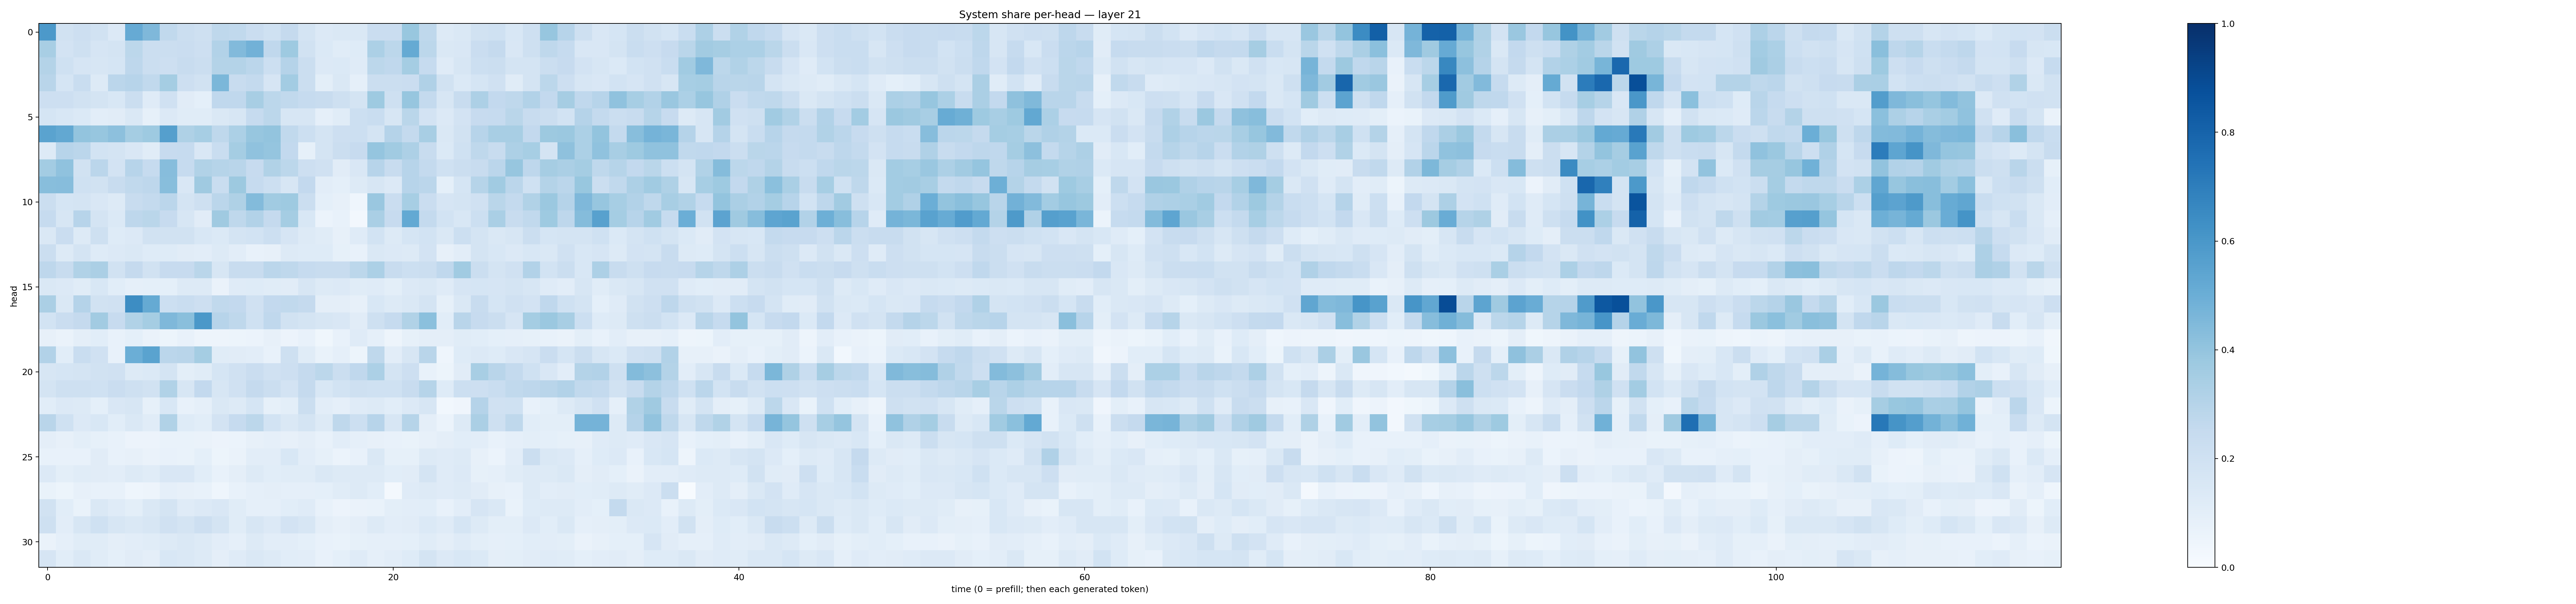

Values plotted in this chart, from the file beside it:
0.59296393, 0.19120719, 0.21402341, 0.18771218, 0.1350472, 0.5148459, 0.45198503, 0.2646473, 0.22189017, 0.20770544, 0.26975667, 0.2635145, 0.22803001, 0.20198892, 0.25065213, 0.17595416, 0.13509092, 0.14657667, 0.146234, 0.23043048, 0.2284412, 0.389211, 0.2710191, 0.1290252
0.3405, 0.1822, 0.2068, 0.1646, 0.172, 0.2797, 0.2242, 0.2222, 0.2266, 0.2135, 0.3118, 0.4426, 0.4837, 0.2656, 0.3735, 0.1919, 0.1391, 0.1171, 0.1249, 0.3287, 0.2791, 0.5191, 0.2789, 0.1427
0.3057, 0.2031, 0.1671, 0.1629, 0.1688, 0.2739, 0.2197, 0.2132, 0.2373, 0.2194, 0.3056, 0.3068, 0.2833, 0.2176, 0.3033, 0.2217, 0.134, 0.1377, 0.119, 0.2789, 0.2677, 0.355, 0.25, 0.1182
0.2927, 0.169, 0.234, 0.1266, 0.2832, 0.2948, 0.264, 0.3538, 0.2124, 0.1892, 0.4577, 0.2359, 0.2576, 0.1641, 0.3575, 0.2261, 0.09894, 0.1459, 0.08687, 0.2207, 0.2219, 0.2286, 0.3173, 0.1884
0.2116, 0.2111, 0.1926, 0.1731, 0.1538, 0.2233, 0.1191, 0.1982, 0.1104, 0.09275, 0.269, 0.2684, 0.3418, 0.2781, 0.2635, 0.2489, 0.2375, 0.2088, 0.1779, 0.3719, 0.2057, 0.3936, 0.2541, 0.164
0.1685, 0.1553, 0.1391, 0.1029, 0.1125, 0.1427, 0.08529, 0.1367, 0.1136, 0.1161, 0.1411, 0.1614, 0.2461, 0.2793, 0.1628, 0.1607, 0.08612, 0.114, 0.2171, 0.2329, 0.1605, 0.2864, 0.1825, 0.1355
0.5484, 0.5256, 0.4023, 0.3917, 0.4148, 0.3528, 0.3742, 0.5626, 0.3214, 0.3444, 0.2702, 0.3287, 0.3914, 0.4023, 0.2632, 0.2151, 0.1782, 0.2118, 0.2182, 0.1758, 0.3008, 0.2572, 0.34, 0.1413
0.125, 0.2953, 0.2833, 0.1849, 0.1783, 0.1505, 0.1157, 0.2451, 0.2469, 0.1509, 0.233, 0.355, 0.4088, 0.3966, 0.2589, 0.08263, 0.1762, 0.2211, 0.2441, 0.3974, 0.3656, 0.3251, 0.2357, 0.1378
0.3578, 0.4092, 0.1932, 0.2841, 0.182, 0.2952, 0.2487, 0.4311, 0.2483, 0.3154, 0.2983, 0.292, 0.2423, 0.3142, 0.2812, 0.2114, 0.197, 0.1099, 0.149, 0.2944, 0.2412, 0.2966, 0.2548, 0.2025
0.4266, 0.4334, 0.1994, 0.1902, 0.238, 0.2643, 0.2753, 0.4272, 0.1502, 0.3674, 0.2332, 0.3785, 0.2469, 0.2172, 0.1575, 0.2604, 0.1017, 0.09347, 0.1273, 0.1633, 0.1331, 0.294, 0.2847, 0.09097
0.2257, 0.1717, 0.1789, 0.15, 0.13, 0.2375, 0.2575, 0.2815, 0.1786, 0.2069, 0.2843, 0.3234, 0.4386, 0.3649, 0.3712, 0.2226, 0.09148, 0.0803, 0.0443, 0.3854, 0.227, 0.3467, 0.2296, 0.165
0.247, 0.163, 0.2936, 0.1723, 0.1402, 0.2737, 0.2883, 0.2427, 0.1622, 0.1123, 0.3692, 0.2729, 0.3118, 0.2501, 0.3552, 0.1555, 0.06096, 0.07779, 0.02699, 0.3395, 0.2447, 0.5199, 0.2565, 0.1861
0.1448, 0.229, 0.127, 0.2064, 0.1215, 0.1362, 0.1897, 0.1942, 0.1953, 0.1548, 0.1394, 0.1727, 0.1837, 0.2164, 0.1664, 0.1305, 0.1139, 0.07959, 0.1183, 0.1857, 0.1308, 0.1694, 0.1854, 0.142
0.2254, 0.1285, 0.1727, 0.1249, 0.1364, 0.1468, 0.1244, 0.1236, 0.1123, 0.1045, 0.1273, 0.102, 0.07292, 0.07829, 0.1272, 0.123, 0.1248, 0.08429, 0.07567, 0.1468, 0.1353, 0.1266, 0.1819, 0.0812
0.2736, 0.2388, 0.3161, 0.3348, 0.19, 0.2506, 0.1913, 0.2454, 0.2427, 0.2856, 0.1579, 0.2367, 0.2359, 0.2828, 0.2727, 0.2474, 0.2353, 0.2389, 0.2809, 0.3314, 0.2407, 0.2164, 0.223, 0.2693
0.1443, 0.1352, 0.1136, 0.1536, 0.1066, 0.08674, 0.09274, 0.09278, 0.1258, 0.1251, 0.06609, 0.1175, 0.1217, 0.1166, 0.1117, 0.1613, 0.129, 0.1352, 0.1138, 0.1181, 0.1015, 0.1358, 0.1454, 0.1204
0.3358, 0.1467, 0.3025, 0.1917, 0.1969, 0.6412, 0.516, 0.2171, 0.2325, 0.2125, 0.2638, 0.2586, 0.1969, 0.2617, 0.2617, 0.2517, 0.09567, 0.09464, 0.08178, 0.1538, 0.1315, 0.143, 0.1768, 0.08371
0.1837, 0.2266, 0.2522, 0.3614, 0.2461, 0.3129, 0.3548, 0.4528, 0.4245, 0.5939, 0.2945, 0.2704, 0.2023, 0.2664, 0.1937, 0.1783, 0.1572, 0.1498, 0.1126, 0.2073, 0.2466, 0.3133, 0.4204, 0.1061
0.08135, 0.06311, 0.09512, 0.1074, 0.07258, 0.09294, 0.06542, 0.0545, 0.07234, 0.05045, 0.04764, 0.05229, 0.06055, 0.08139, 0.05719, 0.07547, 0.03529, 0.07509, 0.1173, 0.08612, 0.04703, 0.08383, 0.09411, 0.09411
0.3114, 0.1078, 0.2315, 0.1967, 0.07641, 0.4967, 0.5486, 0.2851, 0.2904, 0.354, 0.1151, 0.1121, 0.1026, 0.07229, 0.2059, 0.1164, 0.06707, 0.08728, 0.05221, 0.2706, 0.1023, 0.1622, 0.2892, 0.04553
0.1591, 0.1708, 0.1764, 0.1934, 0.1981, 0.1294, 0.1379, 0.1747, 0.1015, 0.1166, 0.1699, 0.1986, 0.2279, 0.1973, 0.2114, 0.2517, 0.2806, 0.2201, 0.2674, 0.3308, 0.1723, 0.2126, 0.07506, 0.05469
0.1729, 0.2087, 0.2073, 0.2005, 0.2282, 0.2105, 0.1882, 0.3131, 0.1623, 0.2612, 0.157, 0.1973, 0.2512, 0.2263, 0.1831, 0.2502, 0.1541, 0.1841, 0.2034, 0.2025, 0.201, 0.2377, 0.2997, 0.1249
0.1092, 0.1344, 0.1284, 0.09204, 0.1493, 0.1618, 0.08529, 0.1557, 0.07713, 0.08895, 0.1442, 0.127, 0.1702, 0.08218, 0.09837, 0.2246, 0.1048, 0.08794, 0.1182, 0.1261, 0.1087, 0.1336, 0.1563, 0.02779
0.2912, 0.2004, 0.1348, 0.1529, 0.1073, 0.1442, 0.1158, 0.3146, 0.1245, 0.1064, 0.1805, 0.2473, 0.2788, 0.1862, 0.1432, 0.1769, 0.1299, 0.2712, 0.2178, 0.2948, 0.1589, 0.2979, 0.09443, 0.05997
0.09462, 0.07983, 0.0992, 0.08517, 0.07519, 0.05645, 0.05569, 0.06926, 0.06692, 0.06423, 0.05545, 0.06165, 0.0814, 0.08864, 0.08188, 0.09714, 0.07384, 0.1036, 0.08932, 0.07839, 0.07067, 0.06708, 0.07967, 0.09651
0.07079, 0.07161, 0.07748, 0.1107, 0.07525, 0.08189, 0.0628, 0.07633, 0.06948, 0.09309, 0.0523, 0.06478, 0.103, 0.1031, 0.153, 0.1016, 0.08236, 0.05921, 0.07224, 0.1446, 0.0843, 0.08562, 0.129, 0.12
0.1348, 0.101, 0.1136, 0.1118, 0.1019, 0.1285, 0.1142, 0.1492, 0.1486, 0.1079, 0.07265, 0.09559, 0.1308, 0.1091, 0.115, 0.1151, 0.1465, 0.1273, 0.1308, 0.1259, 0.1083, 0.1119, 0.175, 0.1192
0.06862, 0.05168, 0.07862, 0.07762, 0.07051, 0.04547, 0.04945, 0.08666, 0.07983, 0.07516, 0.04563, 0.07353, 0.08805, 0.09521, 0.08979, 0.08796, 0.09049, 0.115, 0.1302, 0.1078, 0.01863, 0.1195, 0.1319, 0.1187
0.1938, 0.1076, 0.06853, 0.1437, 0.1203, 0.098, 0.1459, 0.1723, 0.1198, 0.1344, 0.1518, 0.1138, 0.08655, 0.0878, 0.1081, 0.1184, 0.07806, 0.0547, 0.06382, 0.06859, 0.09903, 0.1018, 0.1058, 0.07138
0.204, 0.1043, 0.1604, 0.2023, 0.1625, 0.1411, 0.1565, 0.1979, 0.1784, 0.2112, 0.1744, 0.1138, 0.161, 0.1341, 0.1829, 0.1621, 0.09643, 0.07814, 0.09737, 0.1316, 0.1023, 0.1098, 0.1389, 0.1177
0.0644, 0.08954, 0.1137, 0.1168, 0.09675, 0.1023, 0.1166, 0.1302, 0.1445, 0.1324, 0.1021, 0.08845, 0.1323, 0.1038, 0.102, 0.09007, 0.07033, 0.06784, 0.08284, 0.08626, 0.08856, 0.09318, 0.117, 0.09667
0.1658, 0.106, 0.1469, 0.1162, 0.09326, 0.1111, 0.09438, 0.1543, 0.146, 0.13, 0.0945, 0.1207, 0.1434, 0.1294, 0.1085, 0.1033, 0.07797, 0.09118, 0.1181, 0.08829, 0.1051, 0.1233, 0.1739, 0.1349
